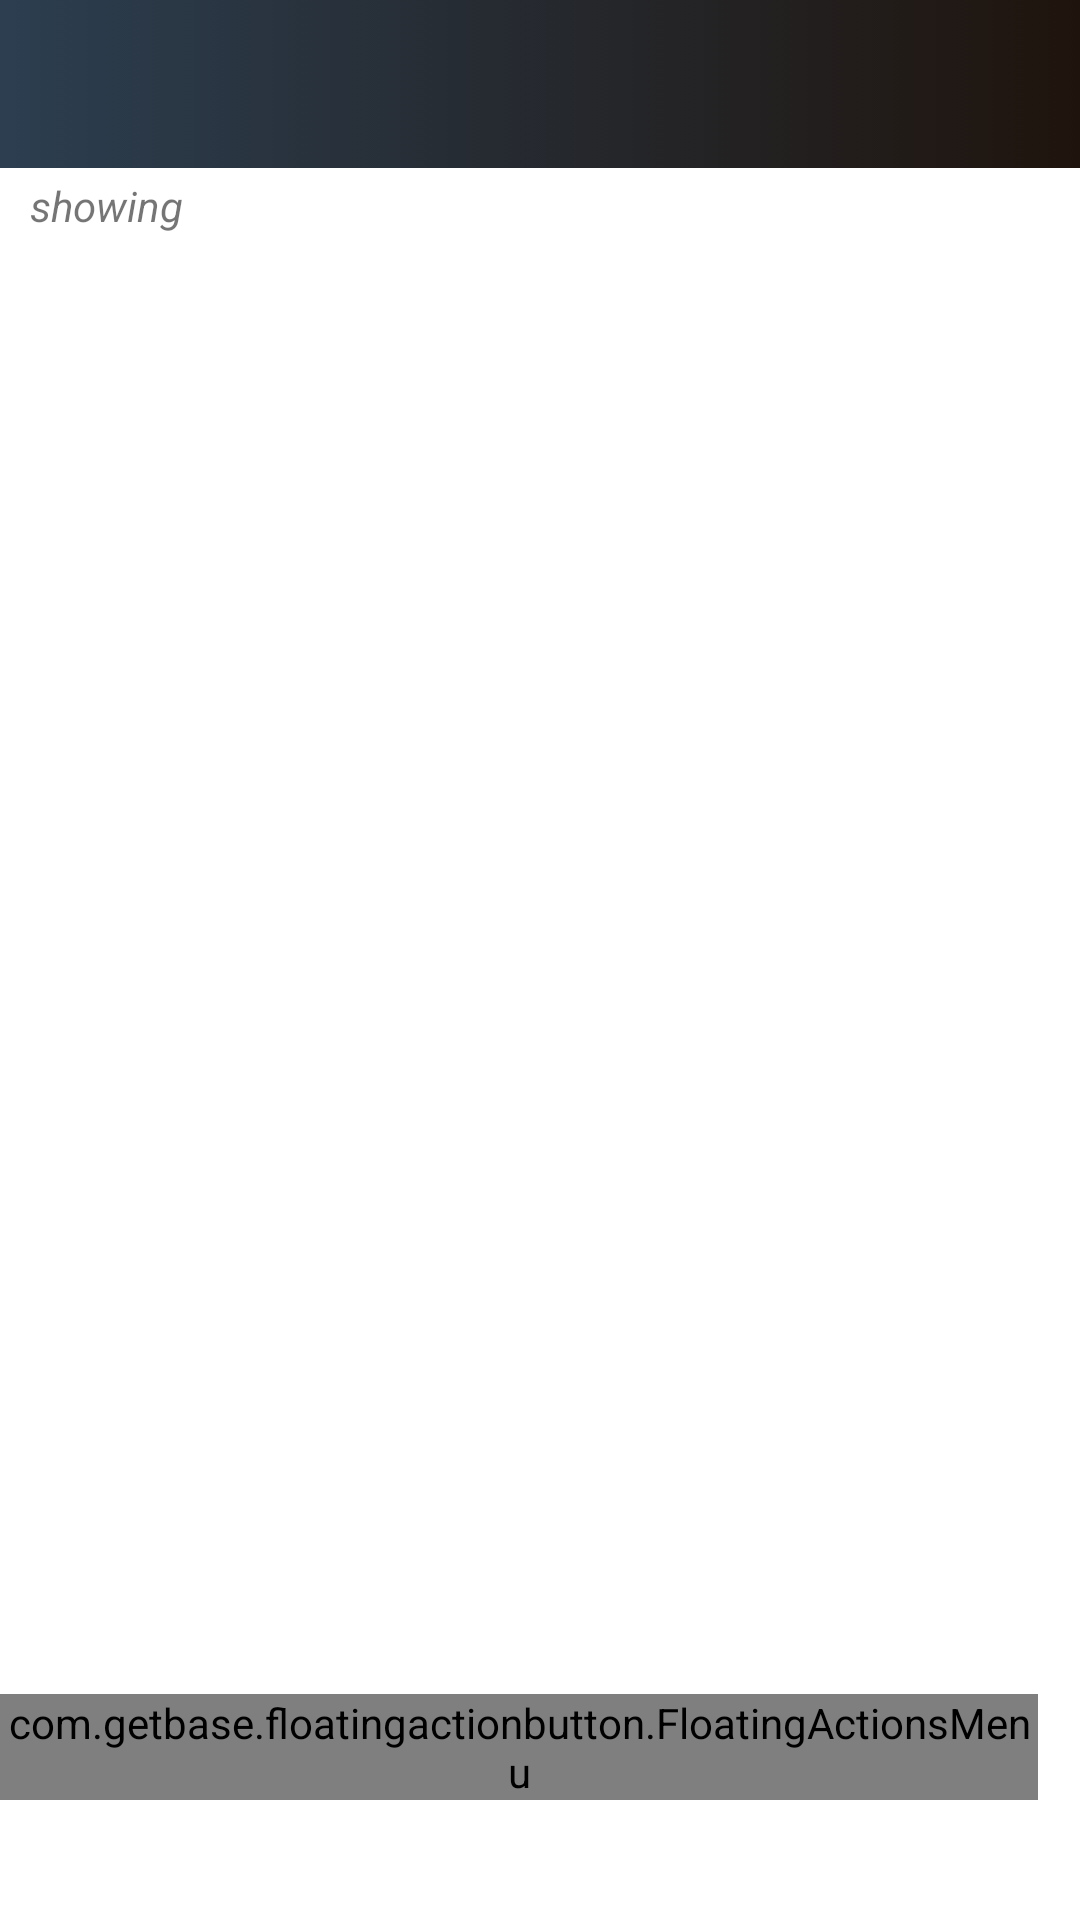

Android layout source for this screen:
<!-- AndroidManifest.xml: application theme Theme.BoltFax -->
<!-- res/layout/activity_product_list.xml -->
<?xml version="1.0" encoding="utf-8"?>
<RelativeLayout xmlns:android="http://schemas.android.com/apk/res/android"
    xmlns:app="http://schemas.android.com/apk/res-auto"
    xmlns:tools="http://schemas.android.com/tools"
    android:layout_width="fill_parent"
    android:layout_height="fill_parent"
    android:orientation="vertical"
    tools:context=".ProductList">


    <LinearLayout
        android:layout_width="match_parent"
        android:layout_height="match_parent"
        android:orientation="vertical">

        <androidx.appcompat.widget.Toolbar
            android:id="@+id/toolbar2"
            android:layout_width="match_parent"
            android:layout_height="wrap_content"
            android:background="@drawable/primary_color_gradient"
            android:fontFamily="@font/century_bold_italic"
            app:titleTextAppearance="@style/youstyle">

        </androidx.appcompat.widget.Toolbar>


        <TextView
            android:id="@+id/textView7"
            android:layout_width="match_parent"
            android:layout_height="wrap_content"
            android:paddingStart="10dp"
            android:paddingTop="3dp"
            android:text="showing"
            android:textSize="14dp"
            android:textStyle="italic" />

        <androidx.recyclerview.widget.RecyclerView
            android:id="@+id/recyclerview"
            android:layout_width="match_parent"
            android:layout_height="match_parent"
            android:layout_marginTop="7dp"
            android:elevation="50dp" />


    </LinearLayout>

    <LinearLayout
        android:layout_width="match_parent"
        android:layout_height="match_parent"
        android:layout_marginEnd="10dp"
        android:layout_marginBottom="30dp"
        android:gravity="end"
        android:orientation="horizontal">

        <com.getbase.floatingactionbutton.FloatingActionsMenu
            android:layout_width="wrap_content"
            android:layout_height="wrap_content"
            android:layout_gravity="bottom|end"
            android:layout_marginEnd="4dp"
            android:layout_marginBottom="10dp"
            app:fab_addButtonColorNormal="@color/secondary_color"
            app:fab_addButtonColorPressed="@color/navyblue"
            app:fab_addButtonPlusIconColor="@color/black"
            app:fab_labelStyle="@style/floatbutton"

            >

            <com.getbase.floatingactionbutton.FloatingActionButton
                android:id="@+id/filter_price"
                android:layout_width="wrap_content"
                android:layout_height="wrap_content"
                app:fab_colorNormal="@color/secondary_color"
                app:fab_colorPressed="@color/navyblue"
                app:fab_icon="@drawable/sort"
                app:fab_title="A to Z" />


            <com.getbase.floatingactionbutton.FloatingActionButton
                android:id="@+id/go_to_home"
                android:layout_width="wrap_content"
                android:layout_height="wrap_content"
                app:fab_colorNormal="@color/secondary_color"
                app:fab_colorPressed="@color/navyblue"
                app:fab_icon="@drawable/home_black"
                app:fab_title="Go To Home" />

        </com.getbase.floatingactionbutton.FloatingActionsMenu>


    </LinearLayout>

</RelativeLayout>
<!-- resources referenced by this layout -->
<resources>
  <color name="black">#FF000000</color>
  <color name="navyblue">#2c3e50</color>
  <color name="secondary_color">#d1fdff</color>
  <!-- drawable home_black (drawable) -->
  <vector xmlns:android="http://schemas.android.com/apk/res/android"
      android:width="24dp"
      android:height="24dp"
      android:tint="#000002"
      android:viewportWidth="24"
      android:viewportHeight="24">
      <path
          android:fillColor="@android:color/white"
          android:pathData="M10,20v-6h4v6h5v-8h3L12,3 2,12h3v8z" />
  </vector>
  <!-- drawable primary_color_gradient (drawable) -->
  <?xml version="1.0" encoding="utf-8"?>
  <selector xmlns:android="http://schemas.android.com/apk/res/android">
      <item>
          <shape>
              <gradient android:angle="180" android:endColor="#2c3e50" android:startColor="#1F140D" android:type="linear" />
  
  
          </shape>
      </item>
  </selector>
  <style name="floatbutton">
          <item name="android:padding">10dp</item>
          <item name="android:background">@drawable/floatbuttonround</item>
          <item name="android:backgroundTint">@color/navyblue</item>
          <item name="android:textColor">@color/white</item>
  
      </style>
  <style name="youstyle" parent="@style/TextAppearance.AppCompat">
          <item name="android:textSize">30dp</item>
          <item name="android:fontFamily">@font/century_bold_italic</item>
  
      </style>
  <style name="Theme.BoltFax" parent="Theme.MaterialComponents.DayNight.NoActionBar">
          
          <item name="colorPrimary">@color/navyblue</item>
          <item name="colorPrimaryVariant">@color/navyblue</item>
          <item name="colorOnPrimary">@color/white</item>
          
          <item name="colorSecondary">@color/secondary_color</item>
          <item name="colorSecondaryVariant">@color/secondary_color</item>
          <item name="colorOnSecondary">@color/black</item>
          
          <item name="android:statusBarColor" tools:targetApi="l">@color/navyblue</item>
          <item name="android:windowLightStatusBar" tools:targetApi="m">false</item>
          
      </style>
  <color name="white">#FFFFFFFF</color>
</resources>
